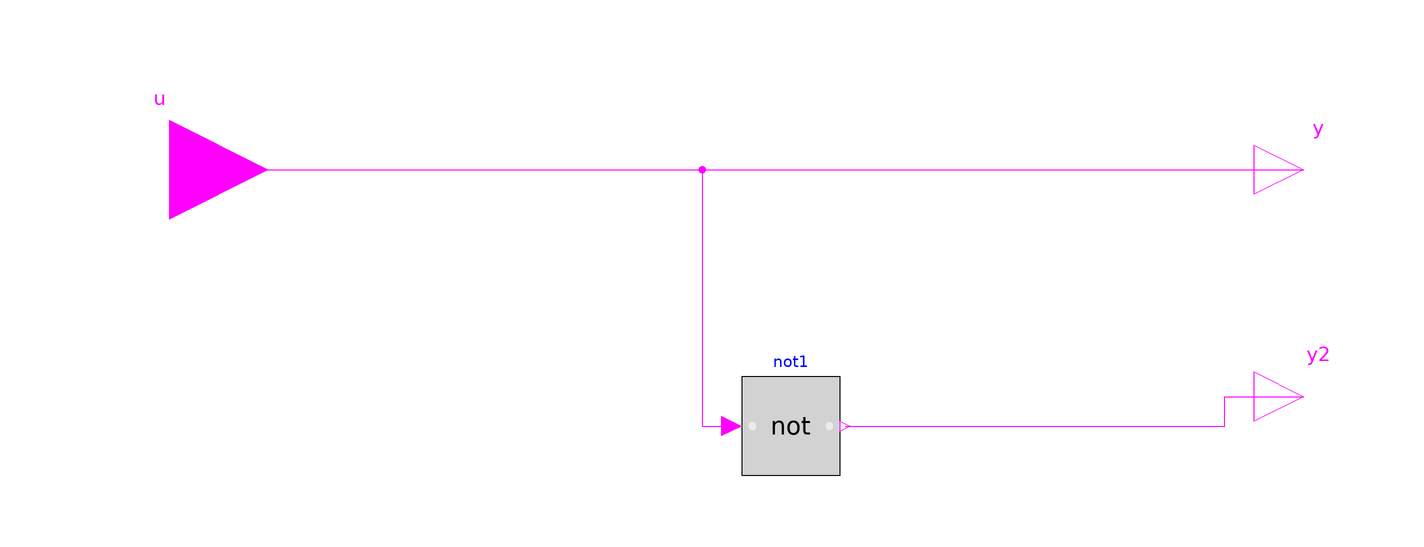

The component connection diagram of the Modelica model below, drawn from its own Placement and Line annotations.

model testFmuInitialization8
  Modelica.Blocks.Interfaces.BooleanInput
                                       u
    annotation (Placement(transformation(extent={{-140,-20},{-100,20}})));
  Modelica.Blocks.Interfaces.BooleanOutput
                                        y
    annotation (Placement(transformation(extent={{100,-10},{120,10}})));
  Modelica.Blocks.Interfaces.BooleanOutput
                                        y2
    annotation (Placement(transformation(extent={{100,-56},{120,-36}})));
  Modelica.Blocks.Logical.Not not1
    annotation (Placement(transformation(extent={{-4,-62},{16,-42}})));
equation
  connect(u, y) annotation (Line(points={{-120,0},{110,0}}, color={255,0,255}));
  connect(u, not1.u) annotation (Line(points={{-120,0},{-12,0},{-12,-52},{-6,
          -52}}, color={255,0,255}));
  connect(not1.y, y2) annotation (Line(points={{17,-52},{94,-52},{94,-46},{110,
          -46}}, color={255,0,255}));
  annotation (
    Icon(coordinateSystem(preserveAspectRatio=false)),
    Diagram(coordinateSystem(preserveAspectRatio=false)),
    experiment(
      StopTime=86400,
      Interval=60,
      __Dymola_Algorithm="Dassl"));
end testFmuInitialization8;